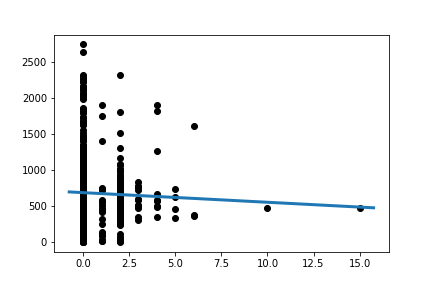

The table this chart was drawn from, first rows:
Slope:	-13.425023529346305
Intercept:	683.5
R_value:	-0.03497
P_value:	0.4806
